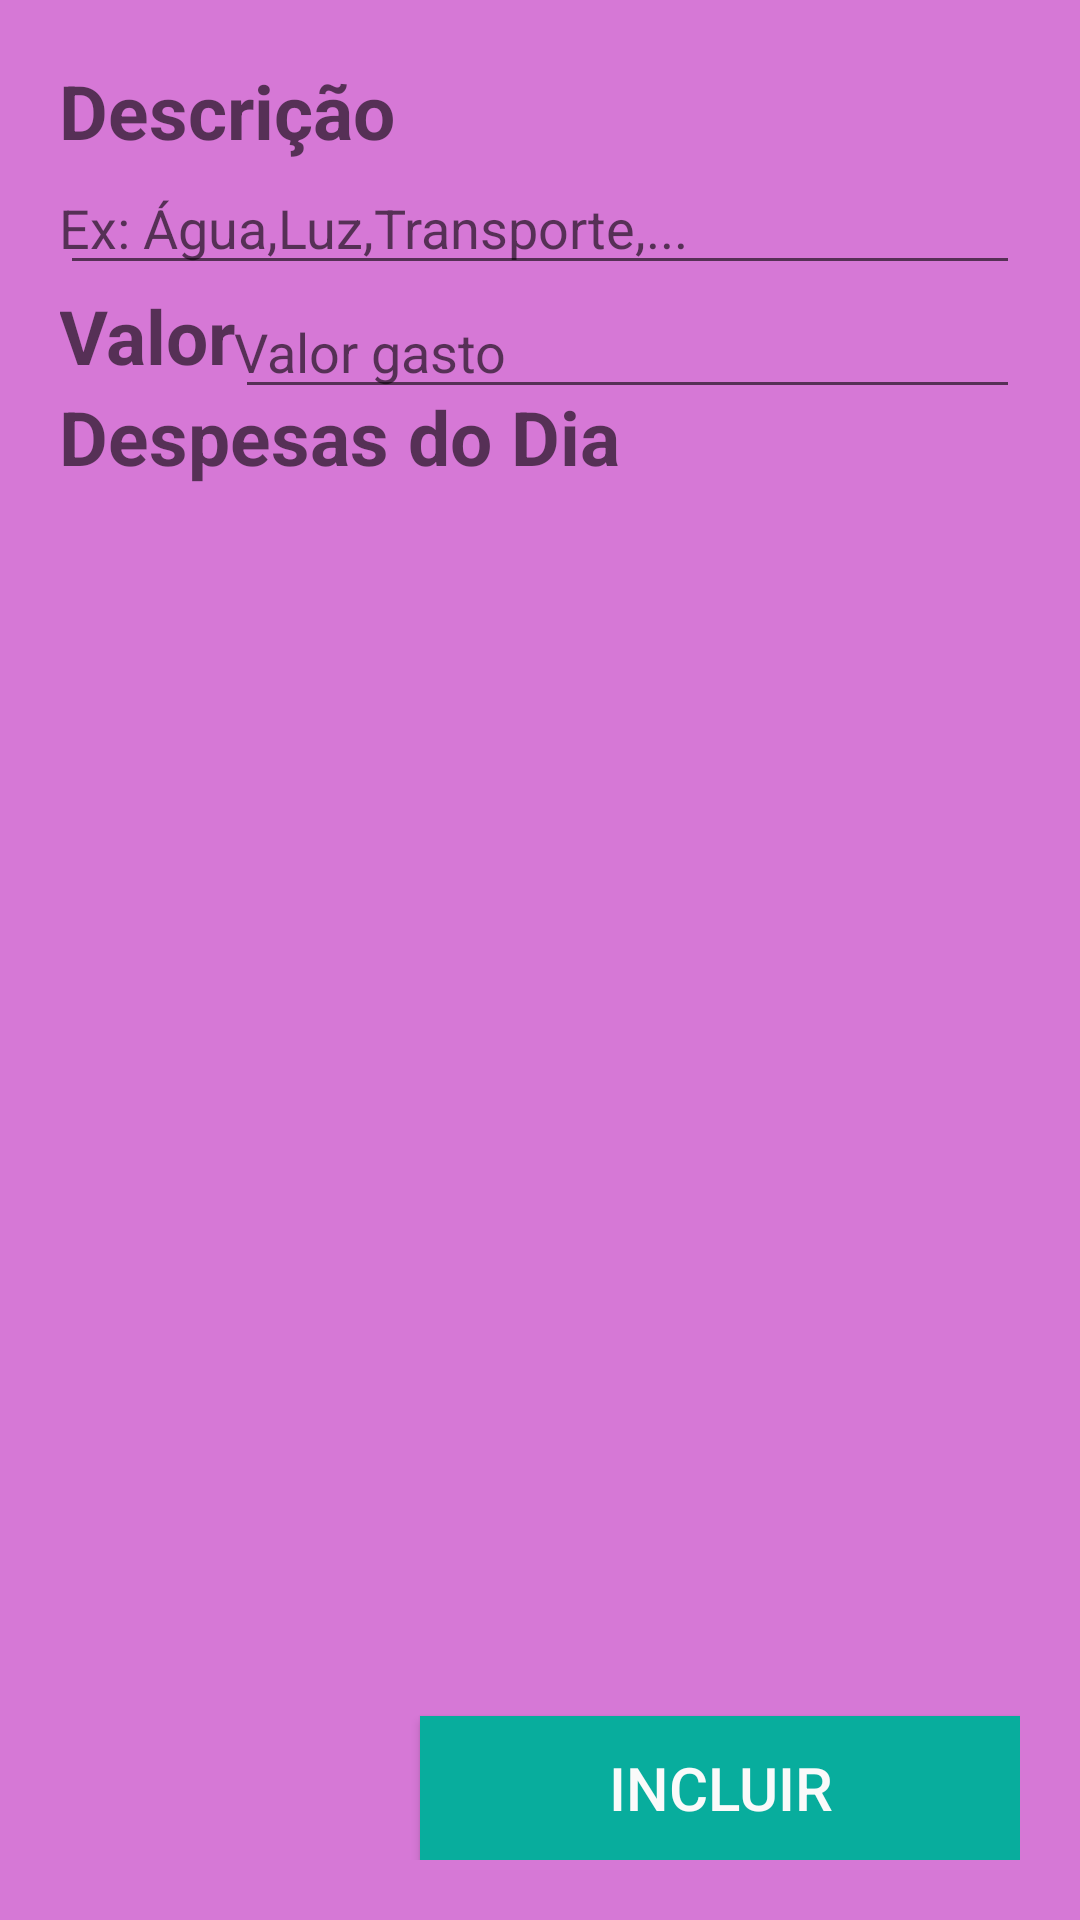

Here is an Android app screen rendered from its layout file. Give the layout XML and the strings, colors and styles it references.
<!-- AndroidManifest.xml: application theme AppTheme -->
<!-- res/layout/fragment_despesa_inserir.xml -->
<FrameLayout xmlns:android="http://schemas.android.com/apk/res/android"
    xmlns:tools="http://schemas.android.com/tools"
    android:layout_width="match_parent"
    android:layout_height="match_parent"
    tools:context="br.com.pandaria.View.despesa_inserir"
    android:background="@color/background">

    <RelativeLayout
        android:layout_height="match_parent"
        android:layout_width="match_parent"
        android:padding="20dp">

        <TextView
            android:id="@+id/lblDespesaDescricao"
            android:layout_width="match_parent"
            android:layout_height="wrap_content"
            android:text="@string/string_lblDescricaoDespesa"
            style="@style/TemaDasLables"/>
        <EditText
            android:id="@+id/txtDespesaDescricao"
            android:layout_width="match_parent"
            android:layout_height="wrap_content"
            android:layout_below="@id/lblDespesaDescricao"
            android:padding="@dimen/activity_horizontal_margin"
            android:hint="@string/hint_txtDescricaoDespesa"/>

        <TextView
            android:id="@+id/lblDespesaValor"
            android:layout_width="wrap_content"
            android:layout_height="wrap_content"
            android:text="@string/string_lblValorDespesa"
            android:layout_below="@id/txtDespesaDescricao"
            android:padding="@dimen/activity_horizontal_margin"
            style="@style/TemaDasLables"/>
        <EditText
            android:id="@+id/txtValorDespesa"
            android:layout_width="match_parent"
            android:layout_height="wrap_content"
            android:layout_toRightOf="@id/lblDespesaValor"
            android:layout_below="@id/txtDespesaDescricao"
            android:padding="@dimen/activity_horizontal_margin"
            android:hint="@string/hint_txtValorDespesa"/>

        <TextView
            android:id="@+id/lblDespesaDia"
            android:layout_width="match_parent"
            android:layout_height="wrap_content"
            android:text="@string/string_lblDespesasDia"
            android:layout_below="@id/lblDespesaValor"
            android:padding="@dimen/activity_horizontal_margin"
            style="@style/TemaDasLables"/>
        <ListView
            android:id="@+id/listDespesasDia"
            android:layout_width="match_parent"
            android:layout_height="450dp"
            android:layout_below="@id/lblDespesaDia"/>

        <TextView
            android:id="@+id/lblDespesaValorTotal"
            android:layout_width="wrap_content"
            android:layout_height="wrap_content"
            android:text="@string/string_lblValorTotalDespesa"
            android:layout_below="@id/listDespesasDia"
            android:padding="@dimen/activity_horizontal_margin"
            style="@style/TemaDasLables"/>
        <TextView
            android:id="@+id/lblDespesaValorTotalvalor"
            android:layout_width="match_parent"
            android:layout_height="wrap_content"
            android:layout_below="@id/listDespesasDia"
            android:text="@string/string_lblCustoCalculado"
            android:layout_toRightOf="@id/lblDespesaValorTotal"
            style="@style/TemaDasLables"/>


        <Button
            android:id="@+id/btnIncluirDespesa"
            android:text="@string/string_btnIncluir"
            android:layout_alignParentRight="true"
            style="@style/EstiloDoBotao"/>

    </RelativeLayout>

</FrameLayout>
<!-- resources referenced by this layout -->
<resources>
  <color name="background">#d678d6</color>
  <string name="hint_txtDescricaoDespesa">Ex: Água,Luz,Transporte,...</string>
  <string name="hint_txtValorDespesa">Valor gasto</string>
  <string name="string_btnIncluir">Incluir</string>
  <string name="string_lblCustoCalculado">R$ 0,00</string>
  <string name="string_lblDescricaoDespesa">Descrição</string>
  <string name="string_lblDespesasDia">Despesas do Dia</string>
  <string name="string_lblValorDespesa">Valor</string>
  <string name="string_lblValorTotalDespesa">Valor Total</string>
  <style name="EstiloDoBotao">
          <item name="android:textColor">@color/abc_background_cache_hint_selector_material_light</item>
          <item name="android:textSize">20sp</item>
          <item name="android:background">#08ad9d</item>
          <item name="android:layout_width">200dp</item>
          <item name="android:layout_height">wrap_content</item>
          <item name="android:layout_alignParentBottom">true</item>
          <item name="android:layout_alignParentRight">true</item>
  
      </style>
  <style name="TemaDasLables">
          <item name="android:textSize">25sp</item>
          <item name="android:textStyle">bold</item>
          <item name="android:textAppearance">?android:attr/textAppearanceMedium</item>
          <item name="android:padding">@dimen/activity_horizontal_margin</item>
      </style>
  <style name="AppTheme" parent="Theme.AppCompat.Light.DarkActionBar">
          
          <item name="colorPrimary">@color/colorPrimary</item>
          <item name="colorPrimaryDark">@color/colorPrimaryDark</item>
          <item name="colorAccent">@color/colorAccent</item>
      </style>
  <color name="colorPrimary">#3F51B5</color>
  <color name="colorPrimaryDark">#303F9F</color>
  <color name="colorAccent">#FF4081</color>
</resources>
